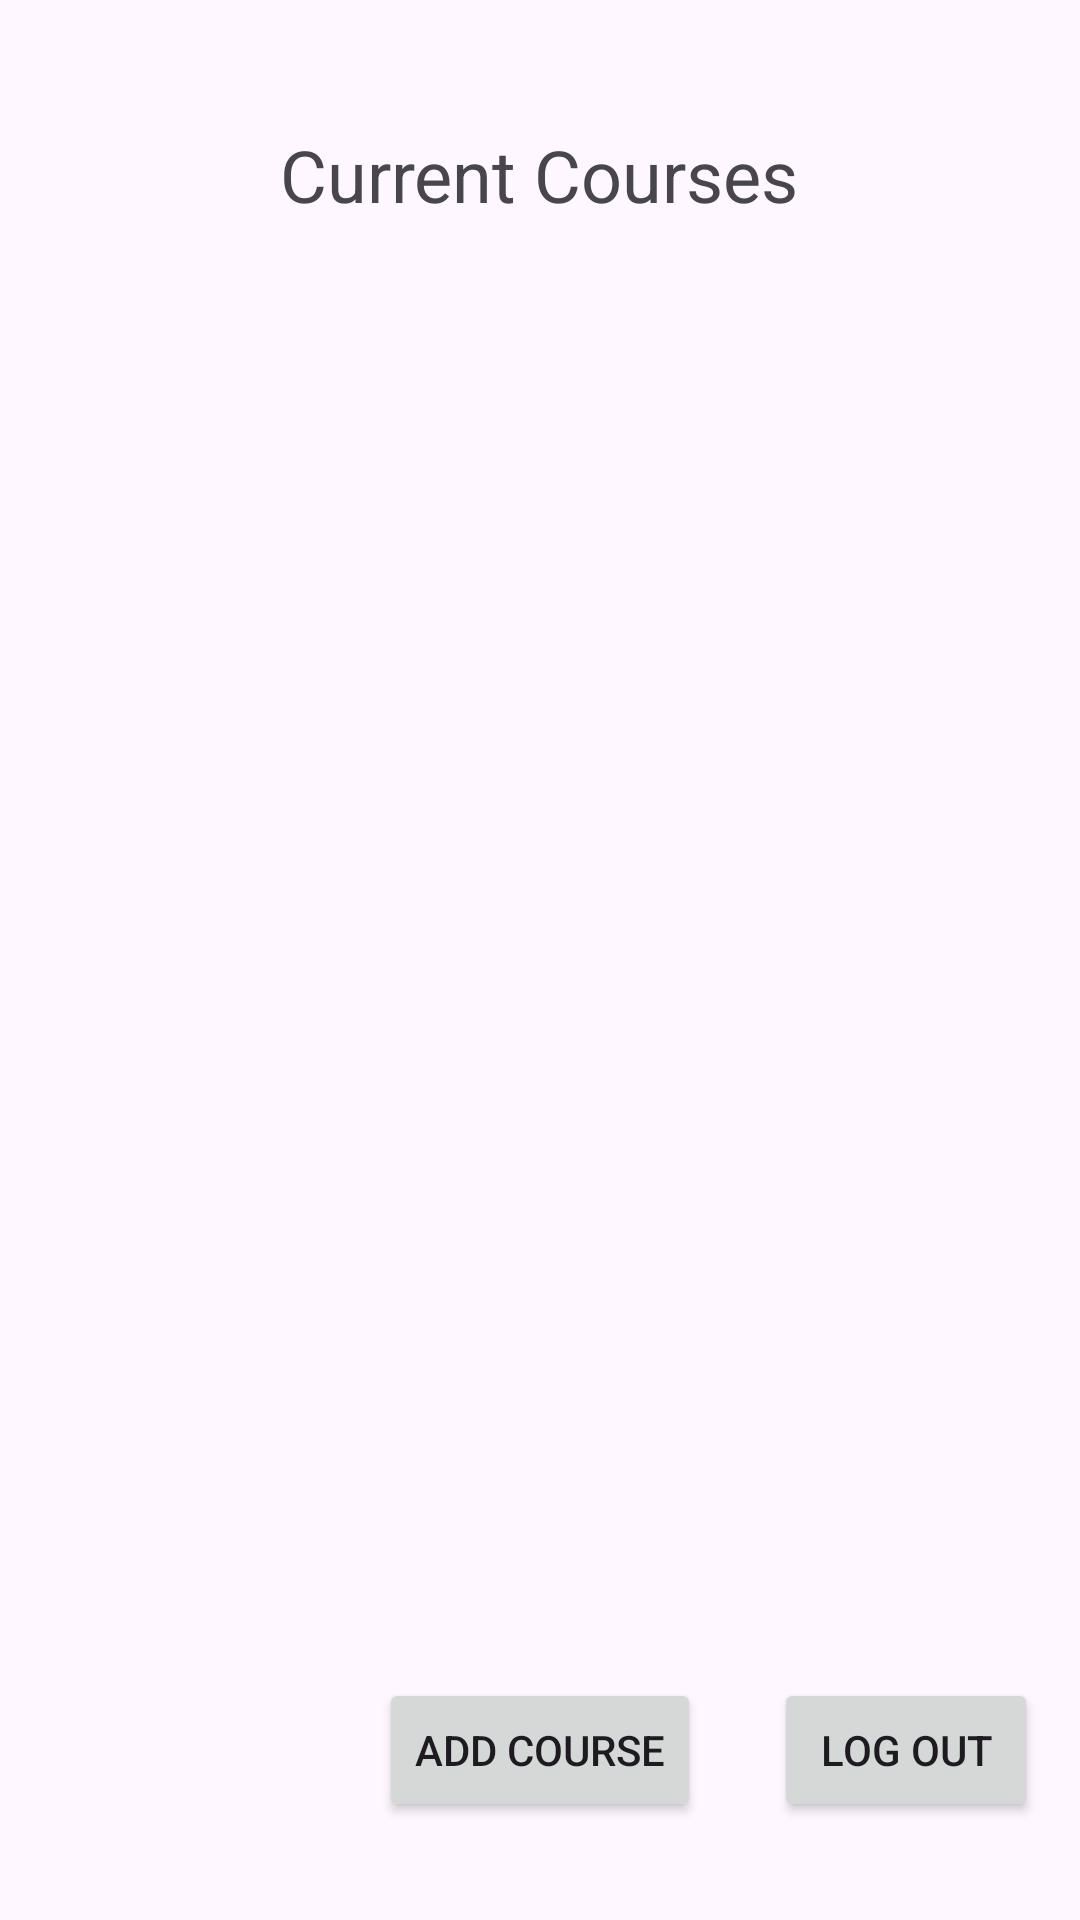

Android layout source for this screen:
<!-- AndroidManifest.xml: application theme Theme.AnonymousGradingApplication -->
<!-- res/layout/activity_add_course.xml -->
<?xml version="1.0" encoding="utf-8"?>
<androidx.constraintlayout.widget.ConstraintLayout xmlns:android="http://schemas.android.com/apk/res/android"
    xmlns:app="http://schemas.android.com/apk/res-auto"
    xmlns:tools="http://schemas.android.com/tools"
    android:layout_width="match_parent"
    android:layout_height="match_parent">

    <TextView
        android:id="@+id/textView"
        android:layout_width="206dp"
        android:layout_height="50dp"
        android:text="Current Courses"
        android:textAlignment="center"
        android:textSize="24sp"
        app:layout_constraintBottom_toBottomOf="parent"
        app:layout_constraintEnd_toEndOf="parent"
        app:layout_constraintHorizontal_bias="0.497"
        app:layout_constraintStart_toStartOf="parent"
        app:layout_constraintTop_toTopOf="parent"
        app:layout_constraintVertical_bias="0.071" />

    <Button
        android:id="@+id/buttonAddCourse"
        android:layout_width="wrap_content"
        android:layout_height="wrap_content"
        android:text="Add Course"
        app:layout_constraintBottom_toBottomOf="parent"
        app:layout_constraintEnd_toEndOf="parent"
        app:layout_constraintStart_toStartOf="parent"
        app:layout_constraintTop_toTopOf="parent"
        app:layout_constraintVertical_bias="0.945" />

    <Button
        android:id="@+id/buttonLogOut"
        android:layout_width="wrap_content"
        android:layout_height="wrap_content"
        android:text="Log Out"
        app:layout_constraintBottom_toBottomOf="parent"
        app:layout_constraintEnd_toEndOf="parent"
        app:layout_constraintHorizontal_bias="0.948"
        app:layout_constraintStart_toStartOf="parent"
        app:layout_constraintTop_toTopOf="parent"
        app:layout_constraintVertical_bias="0.945" />
</androidx.constraintlayout.widget.ConstraintLayout>
<!-- resources referenced by this layout -->
<resources>
  <style name="Theme.AnonymousGradingApplication" parent="Base.Theme.AnonymousGradingApplication" />
  <style name="Base.Theme.AnonymousGradingApplication" parent="Theme.Material3.DayNight.NoActionBar">
          
          
      </style>
</resources>
